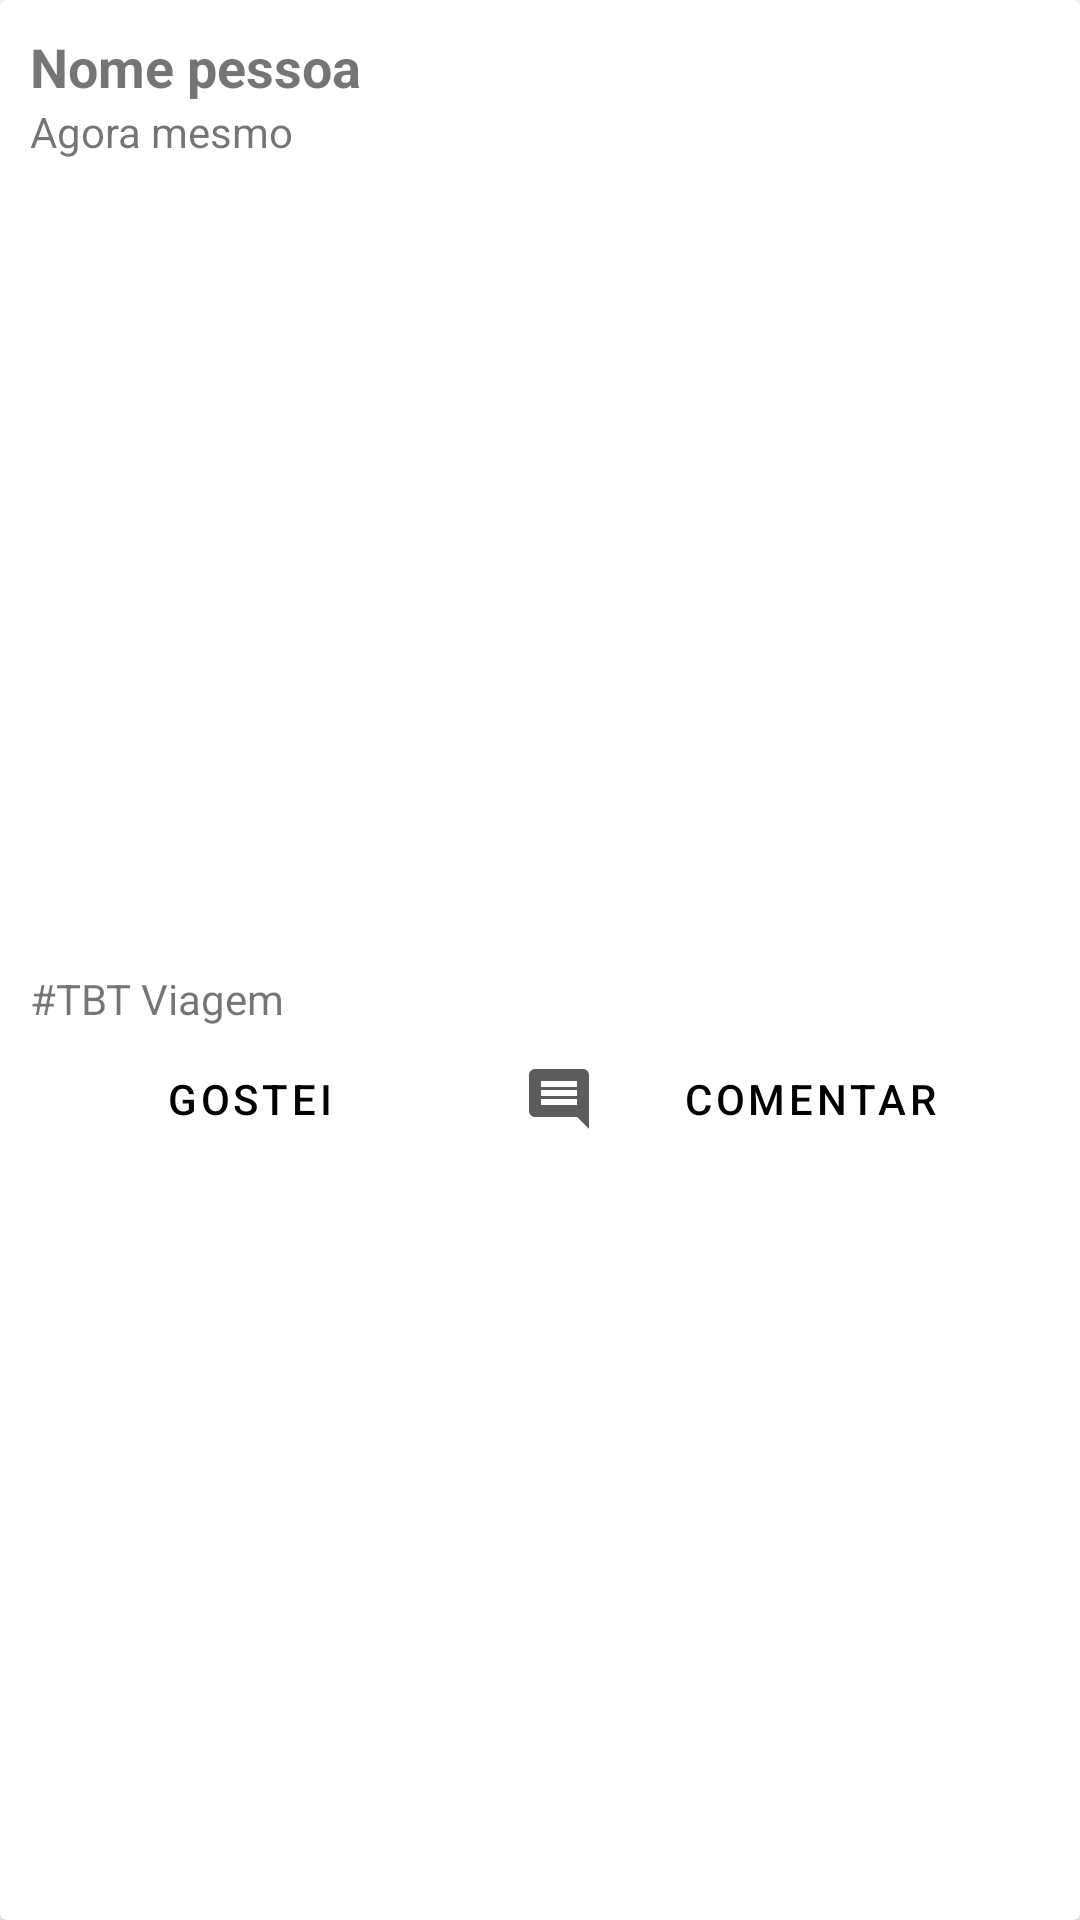

The Android layout XML behind this screen, and the referenced resources:
<!-- AndroidManifest.xml: application theme Theme.CursoCardViewParte2 -->
<!-- res/layout/postagem_detalhe.xml -->
<?xml version="1.0" encoding="utf-8"?>
<androidx.cardview.widget.CardView
    xmlns:android="http://schemas.android.com/apk/res/android"
    android:layout_width="match_parent"
    android:layout_height="wrap_content"
    android:layout_margin="6dp"
    android:elevation="6dp">

    <LinearLayout
        android:layout_width="match_parent"
        android:layout_height="wrap_content"
        android:orientation="vertical"
        android:padding="10dp">

        <LinearLayout
            android:layout_width="match_parent"
            android:layout_height="match_parent"
            android:orientation="vertical">

            <TextView
                android:id="@+id/textNome"
                android:layout_width="match_parent"
                android:layout_height="wrap_content"
                android:text="Nome pessoa"
                android:textSize="18sp"
                android:textStyle="bold"/>

            <TextView
                android:id="@+id/textView2"
                android:layout_width="match_parent"
                android:layout_height="wrap_content"
                android:text="Agora mesmo" />
        </LinearLayout>

        <ImageView
            android:id="@+id/imagePostagem"
            android:layout_width="match_parent"
            android:layout_marginTop="10dp"
            android:layout_height="250dp"
            android:src="@drawable/imagem1"
            android:scaleType="centerCrop"/>

        <TextView
            android:id="@+id/textPostagem"
            android:layout_width="match_parent"
            android:layout_height="wrap_content"
            android:layout_marginTop="10dp"
            android:text="#TBT Viagem" />

        <LinearLayout
            android:layout_width="match_parent"
            android:layout_height="match_parent"
            android:orientation="horizontal">

            <Button
                android:id="@+id/button"
                style="?attr/buttonBarButtonStyle"
                android:layout_width="wrap_content"
                android:layout_height="wrap_content"
                android:layout_weight="1"
                android:text="Gostei"
                android:drawableLeft="@drawable/ic_gostei"
                android:textColor="@color/black"
                android:layout_marginRight="5dp"/>

            <Button
                android:id="@+id/button2"
                style="?attr/buttonBarButtonStyle"
                android:layout_width="wrap_content"
                android:layout_height="wrap_content"
                android:layout_weight="1"
                android:layout_marginLeft="5dp"
                android:text="Comentar"
                android:drawableLeft="@drawable/ic_comentar"
                android:textColor="@color/black"/>
        </LinearLayout>
    </LinearLayout>

</androidx.cardview.widget.CardView>
<!-- resources referenced by this layout -->
<resources>
  <!-- drawable ic_comentar (drawable) -->
  <vector android:autoMirrored="true" android:height="24dp"
      android:tint="#5C5C5C" android:viewportHeight="24"
      android:viewportWidth="24" android:width="24dp" xmlns:android="http://schemas.android.com/apk/res/android">
      <path android:fillColor="@android:color/white" android:pathData="M21.99,4c0,-1.1 -0.89,-2 -1.99,-2L4,2c-1.1,0 -2,0.9 -2,2v12c0,1.1 0.9,2 2,2h14l4,4 -0.01,-18zM18,14L6,14v-2h12v2zM18,11L6,11L6,9h12v2zM18,8L6,8L6,6h12v2z"/>
  </vector>
  <style name="Theme.CursoCardViewParte2" parent="Theme.MaterialComponents.DayNight.DarkActionBar">
          
          <item name="colorPrimary">@color/purple_500</item>
          <item name="colorPrimaryVariant">@color/purple_700</item>
          <item name="colorOnPrimary">@color/white</item>
          
          <item name="colorSecondary">@color/teal_200</item>
          <item name="colorSecondaryVariant">@color/teal_700</item>
          <item name="colorOnSecondary">@color/black</item>
          
          <item name="android:statusBarColor" tools:targetApi="l">?attr/colorPrimaryVariant</item>
          
      </style>
  <!-- not gathered from this repository: default colours our renderer supplied (Android Studio template values) -->
  <color name="purple_500">#FF6200EE</color>
  <color name="purple_700">#FF3700B3</color>
  <color name="teal_200">#FF03DAC5</color>
  <color name="teal_700">#FF018786</color>
  <color name="black">#FF000000</color>
  <color name="white">#FFFFFFFF</color>
</resources>
